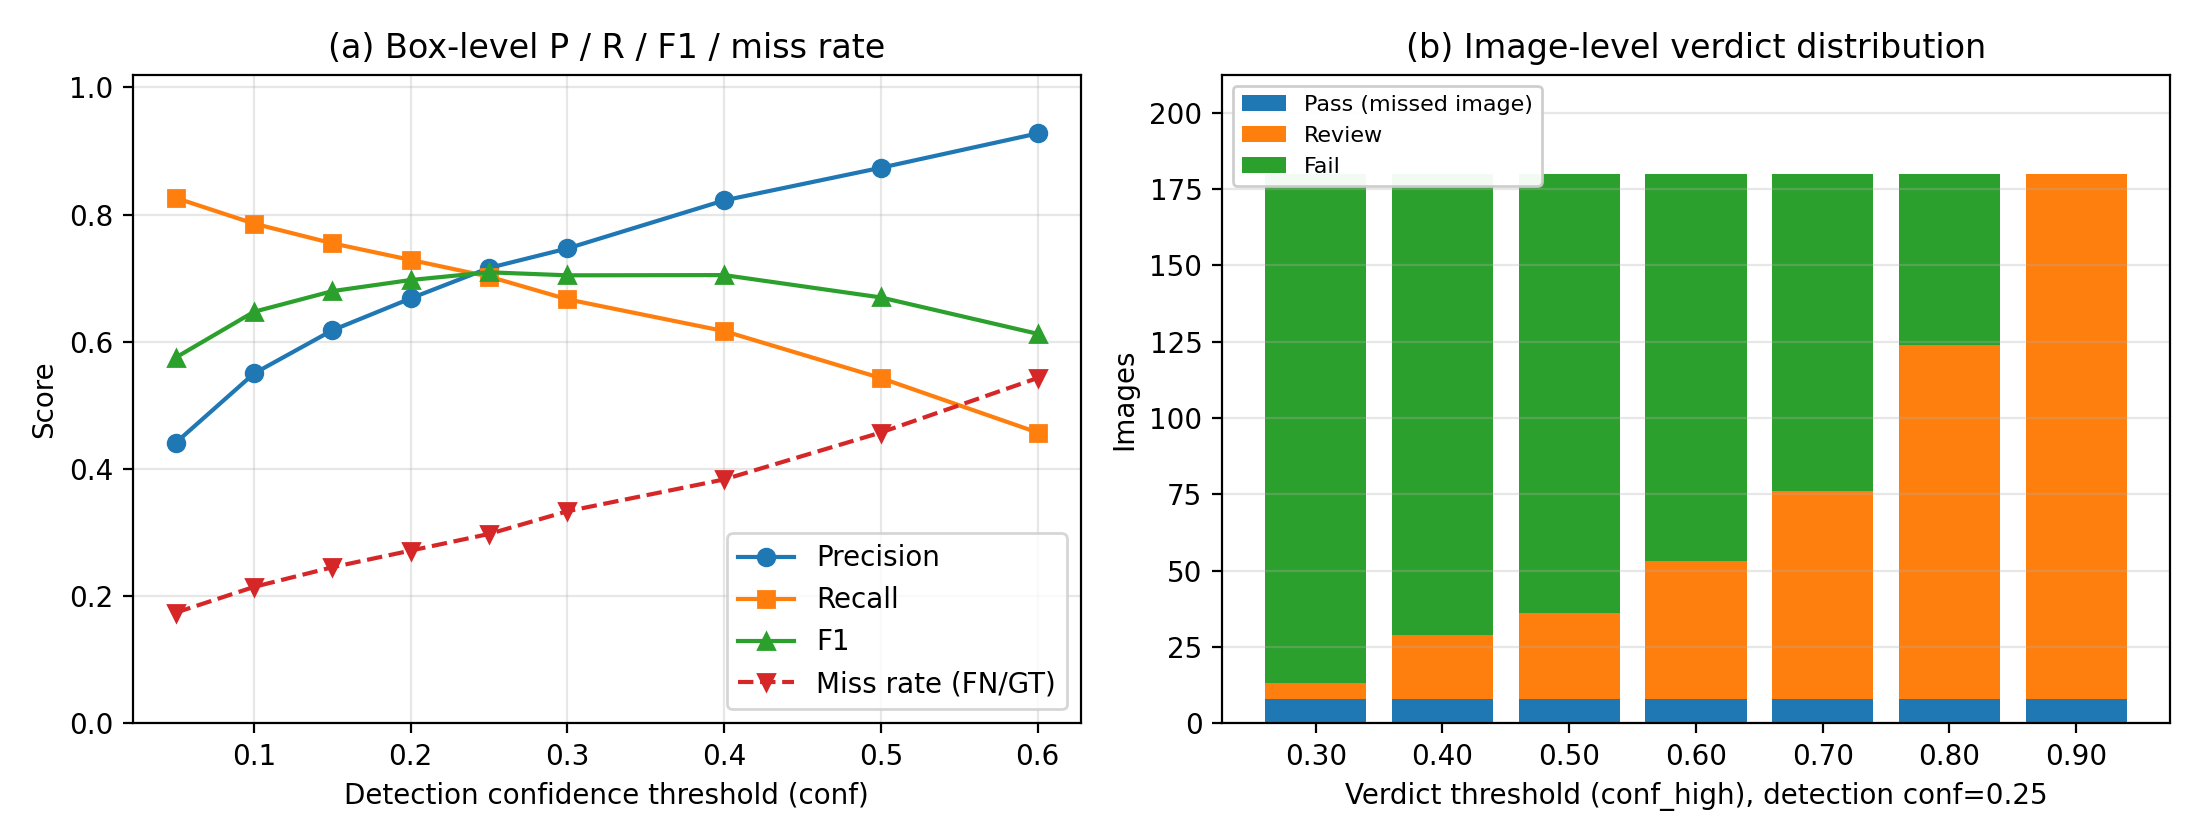

The table this chart was drawn from, first rows:
conf, tp, fp, fn, precision, recall, f1, miss_rate
0.05, 347, 440, 73, 0.4409, 0.8262, 0.575, 0.1738
0.1, 330, 270, 90, 0.55, 0.7857, 0.6471, 0.2143
0.15, 317, 196, 103, 0.6179, 0.7548, 0.6795, 0.2452
0.2, 306, 152, 114, 0.6681, 0.7286, 0.697, 0.2714
0.25, 295, 117, 125, 0.716, 0.7024, 0.7091, 0.2976
0.3, 280, 95, 140, 0.7467, 0.6667, 0.7044, 0.3333
0.4, 259, 56, 161, 0.8222, 0.6167, 0.7048, 0.3833
0.5, 228, 33, 192, 0.8736, 0.5429, 0.6696, 0.4571
0.6, 192, 15, 228, 0.9275, 0.4571, 0.6124, 0.5429
